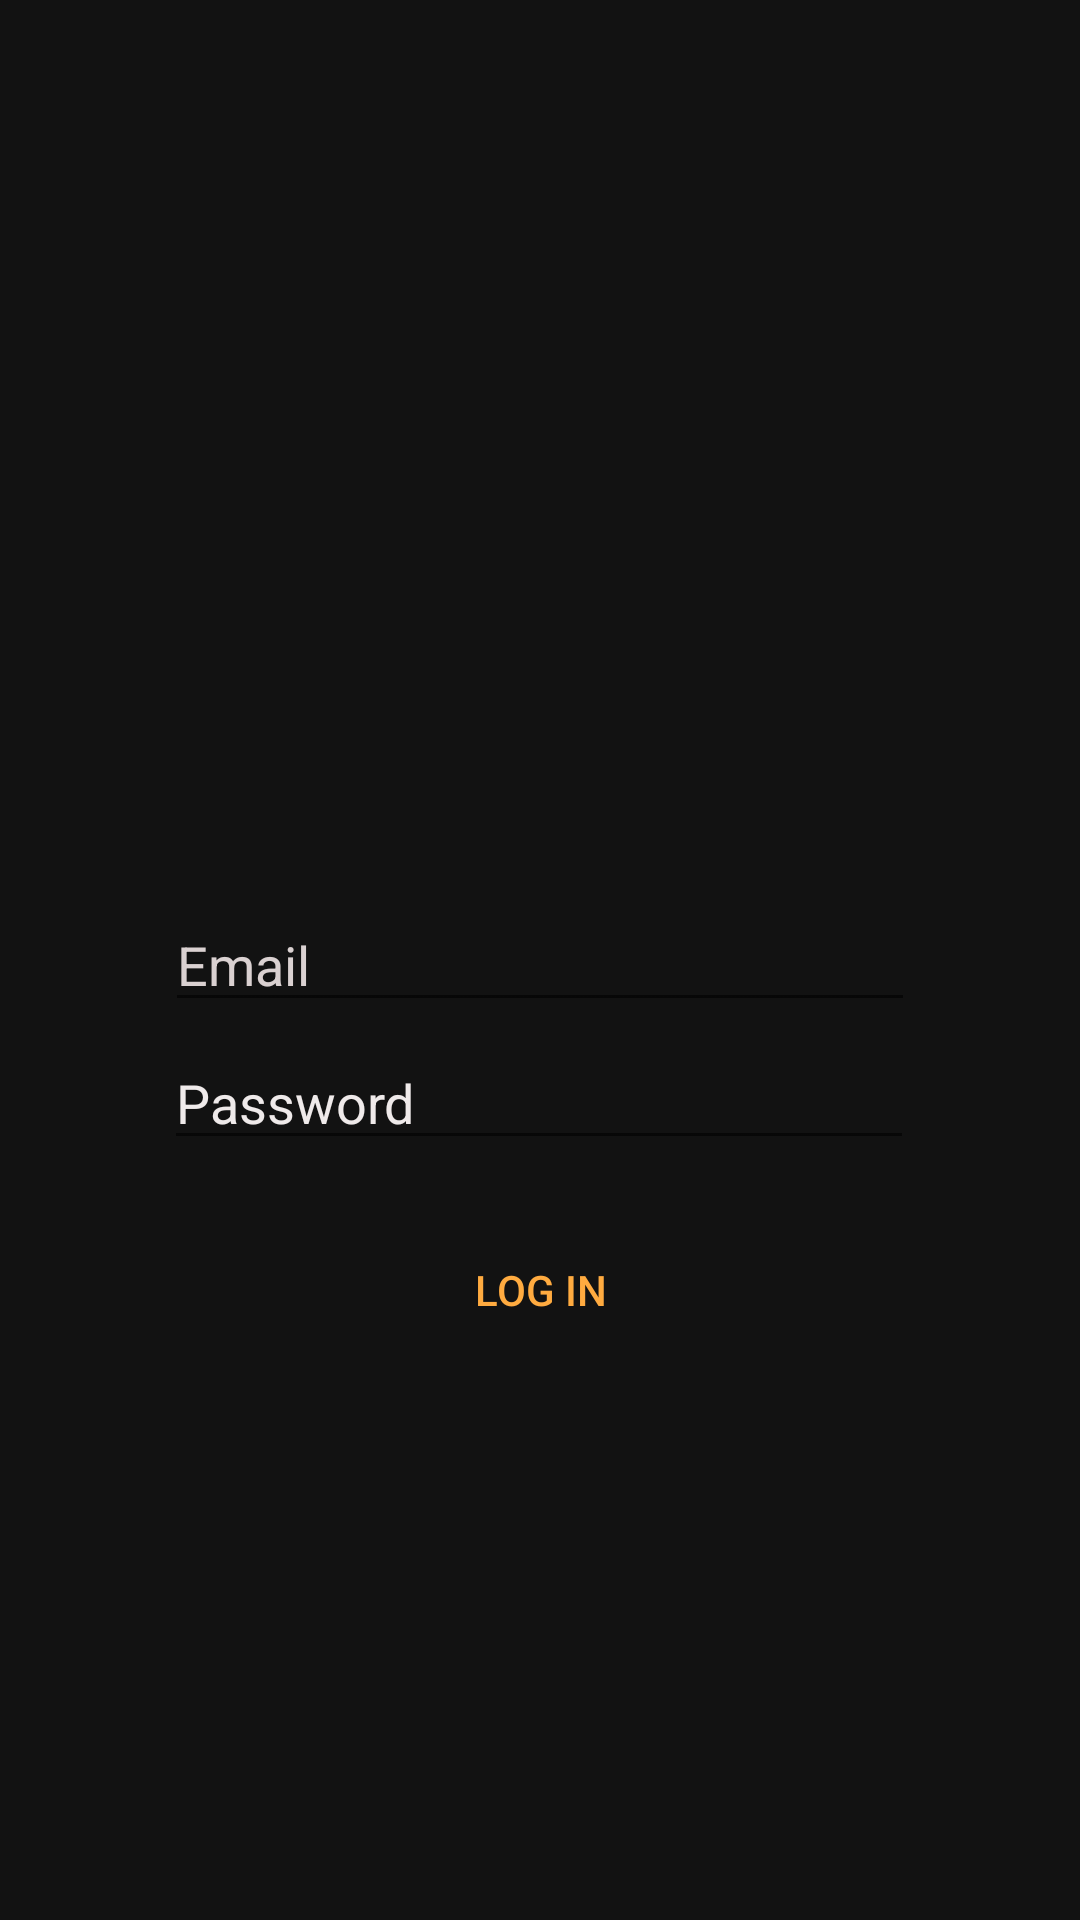

Layout XML and referenced resources for this Android screen:
<!-- AndroidManifest.xml: application theme AppTheme -->
<!-- res/layout/login_page.xml -->
<?xml version="1.0" encoding="utf-8"?>
<androidx.constraintlayout.widget.ConstraintLayout xmlns:android="http://schemas.android.com/apk/res/android"
    xmlns:app="http://schemas.android.com/apk/res-auto"
    xmlns:tools="http://schemas.android.com/tools"
    android:layout_width="match_parent"
    android:layout_height="match_parent"
    android:background="#121212"
    tools:context=".LoginPage">

    
    <ImageView
        android:layout_width="420dp"
        android:layout_height="197dp"
        android:layout_marginTop="72dp"
        android:src="@drawable/logo_tomorrowland"
        app:layout_constraintEnd_toEndOf="parent"
        app:layout_constraintTop_toTopOf="parent"/>

    

    
    <EditText
        android:id="@+id/et_email"
        android:layout_width="250dp"
        android:layout_height="wrap_content"
        android:hint="@string/hint_email"
        android:inputType="textEmailAddress"
        android:textColor="#F7F7F2F2"
        android:textColorHint="#F2E6DCDC"
        app:layout_constraintBottom_toBottomOf="parent"
        app:layout_constraintLeft_toLeftOf="parent"
        app:layout_constraintRight_toRightOf="parent"
        app:layout_constraintTop_toTopOf="parent" />

    

    
    <EditText
        android:id="@+id/et_password"
        android:layout_width="250dp"
        android:layout_height="wrap_content"
        android:hint="@string/hint_password"
        android:inputType="textPassword"
        android:textColor="#F7F7F2F2"
        android:textColorHint="#F7F7F2F2"
        app:layout_constraintBottom_toBottomOf="parent"
        app:layout_constraintHorizontal_bias="0.496"
        app:layout_constraintLeft_toLeftOf="parent"
        app:layout_constraintRight_toRightOf="parent"
        app:layout_constraintTop_toTopOf="parent"
        app:layout_constraintVertical_bias="0.577" />

    <Button
        android:id="@+id/bt_login"
        android:layout_width="wrap_content"
        android:layout_height="wrap_content"
        android:layout_marginStart="162dp"
        android:layout_marginTop="38dp"
        android:layout_marginEnd="162dp"
        android:layout_marginBottom="205dp"
        android:text="@string/bt_login"
        android:theme="@style/events_button"
        app:layout_constraintBottom_toBottomOf="parent"
        app:layout_constraintEnd_toEndOf="parent"
        app:layout_constraintStart_toStartOf="parent"
        app:layout_constraintTop_toBottomOf="@+id/et_password"></Button>

</androidx.constraintlayout.widget.ConstraintLayout>
<!-- resources referenced by this layout -->
<resources>
  <string name="bt_login">Log in</string>
  <string name="hint_email">Email</string>
  <string name="hint_password">Password</string>
  <style name="events_button" parent="Theme.AppCompat.Light">
          <item name="android:buttonStyle">
              @style/Widget.AppCompat.Button.Borderless.Colored
          </item>
          <item name="colorAccent">#FFAB40</item>
      </style>
  <style name="AppTheme" parent="Theme.AppCompat.Light.NoActionBar">
          
          <item name="colorPrimary">@color/colorPrimary</item>
          <item name="colorPrimaryDark">@color/colorPrimaryDark</item>
          <item name="colorAccent">@color/colorAccent</item>
      </style>
  <!-- not gathered from this repository: default colours our renderer supplied (Android Studio template values) -->
  <color name="colorPrimary">#FF6200EE</color>
  <color name="colorPrimaryDark">#FF3700B3</color>
  <color name="colorAccent">#FF03DAC5</color>
</resources>
